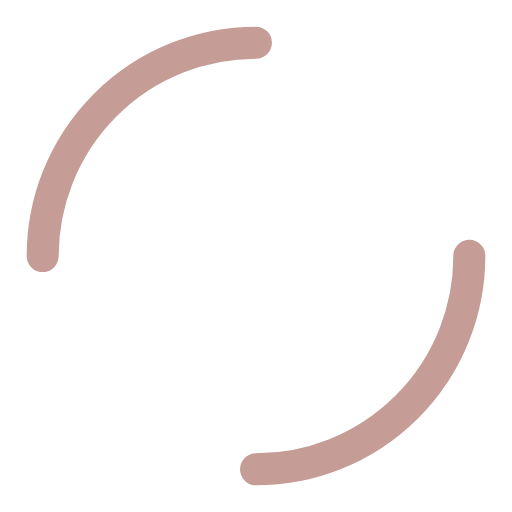
t = 0.00 s
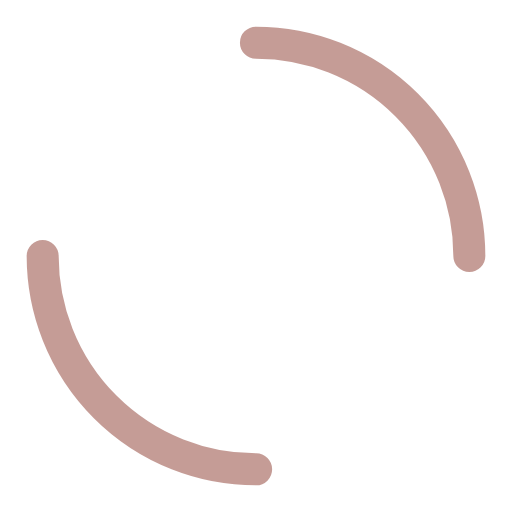
t = 0.25 s
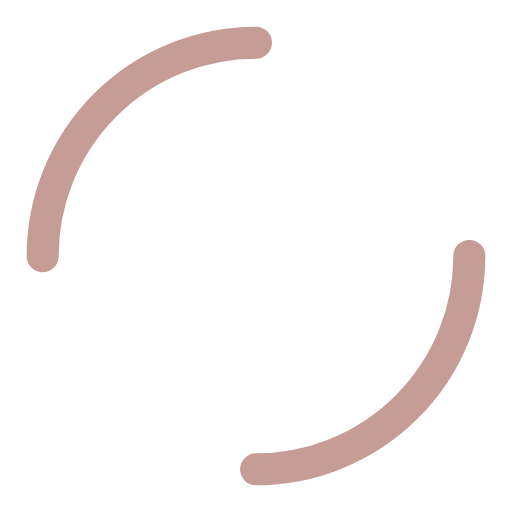
t = 0.50 s
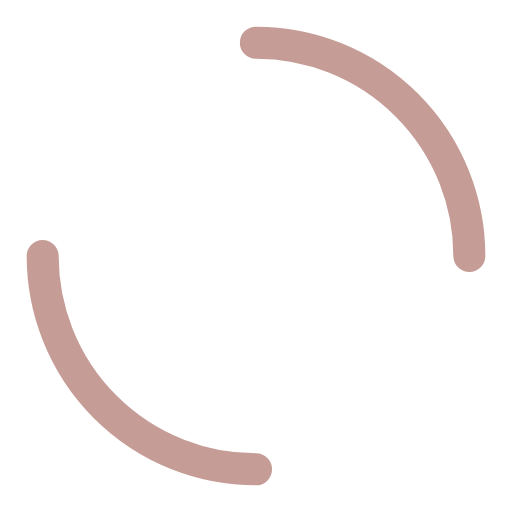
t = 0.75 s

The animated SVG that drew these frames (rendered in a browser with its animation timeline set to each time). Animation: 1 SMIL element (animateTransform=1); one cycle of 1.00 s, repeats indefinitely.

<svg xmlns="http://www.w3.org/2000/svg" width="48" height="48" viewBox="0 0 48 48"><circle cx="24" cy="24" r="20" fill="none" stroke="#8c3b2e" stroke-width="3" stroke-dasharray="31.4 31.4" stroke-linecap="round" opacity=".5"><animateTransform attributeName="transform" type="rotate" from="0 24 24" to="360 24 24" dur="1s" repeatCount="indefinite"/></circle></svg>
